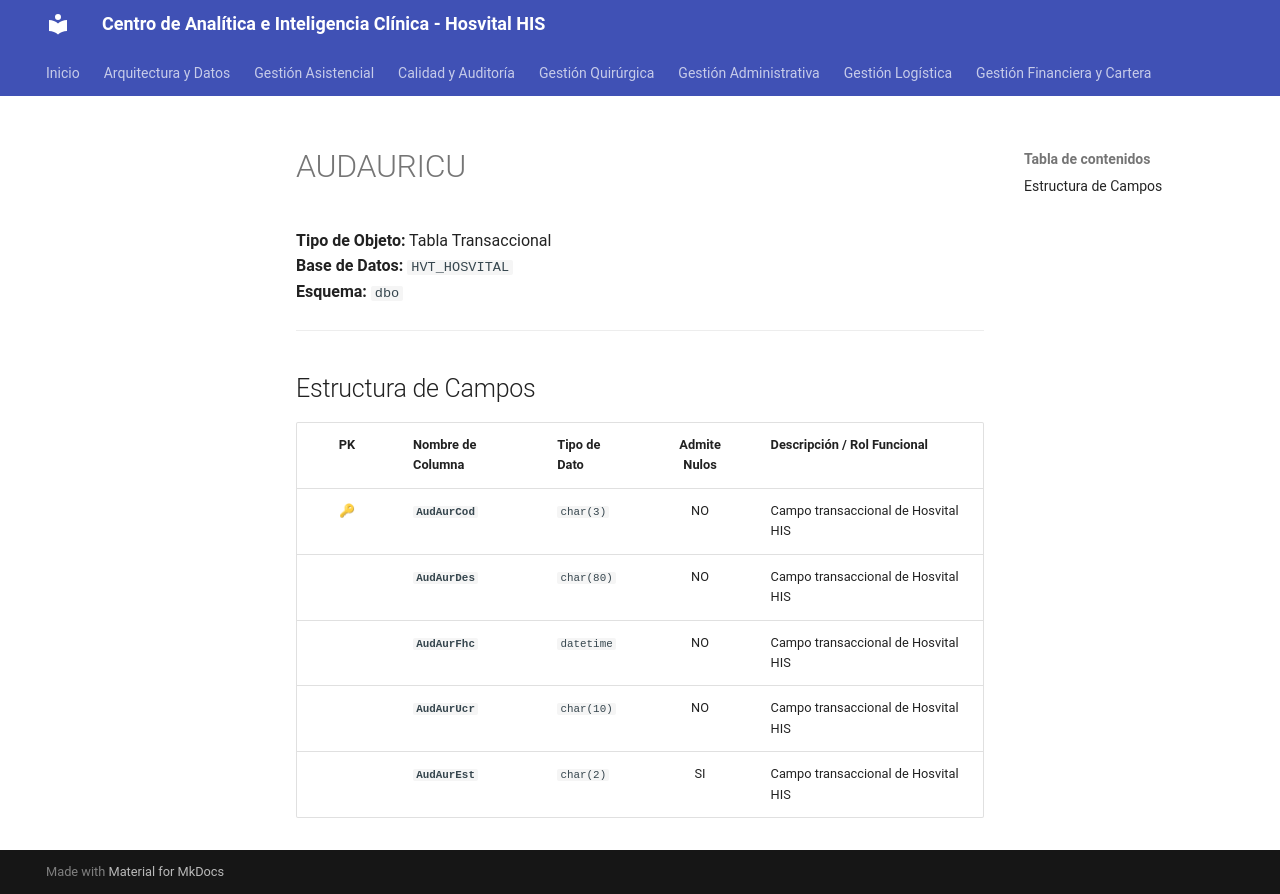

repository: SoporteSaludtech/superset-docs · page: diccionario-general/AUDAURICU/index.html · generator: mkdocs

# AUDAURICU

**Tipo de Objeto:** Tabla Transaccional  
**Base de Datos:** `HVT_HOSVITAL`  
**Esquema:** `dbo`

---

## Estructura de Campos

| PK | Nombre de Columna | Tipo de Dato | Admite Nulos | Descripción / Rol Funcional |
| :-: | :--- | :--- | :-: | :--- |
| 🔑 | **`AudAurCod`** | `char(3)` | NO | Campo transaccional de Hosvital HIS |
|  | **`AudAurDes`** | `char(80)` | NO | Campo transaccional de Hosvital HIS |
|  | **`AudAurFhc`** | `datetime` | NO | Campo transaccional de Hosvital HIS |
|  | **`AudAurUcr`** | `char(10)` | NO | Campo transaccional de Hosvital HIS |
|  | **`AudAurEst`** | `char(2)` | SI | Campo transaccional de Hosvital HIS |
